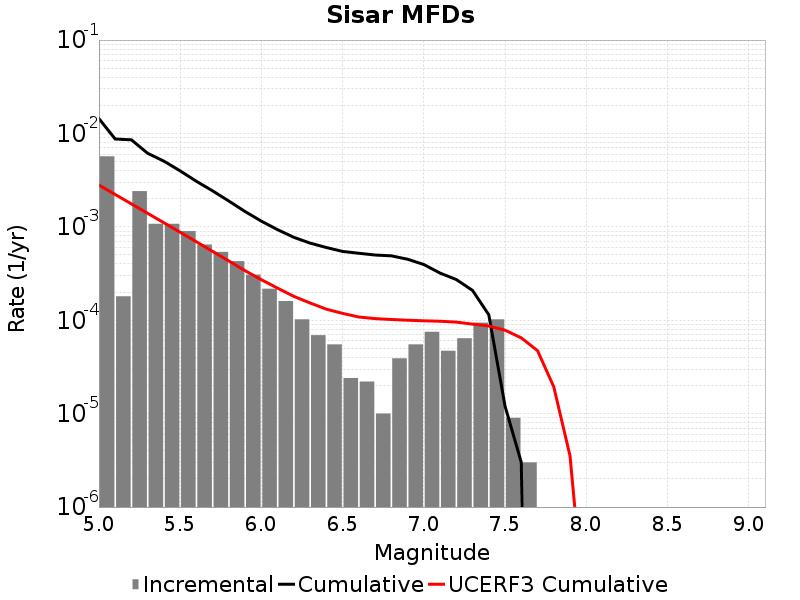

The file beside this chart, header and first rows:
Magnitude, Incremental Rate, Cumulative Rate, UCERF3 Cumulative Rate
5.05, 0.00569, 0.01441, 0.002801
5.15, 1.8054148E-4, 0.008724, 0.002222
5.25, 0.002412, 0.008544, 0.001761
5.35, 0.001078, 0.006131, 0.001396
5.45, 0.001078, 0.005053, 0.001106
5.55, 9.007014E-4, 0.003975, 8.7503466E-4
5.65, 6.469403E-4, 0.003074, 6.9185736E-4
5.75, 5.396184E-4, 0.002427, 5.463545E-4
5.85, 4.2928752E-4, 0.001888, 4.3077747E-4
5.95, 3.0792353E-4, 0.001458, 3.3897135E-4
6.05, 2.1765278E-4, 0.00115, 2.7171636E-4
6.15, 1.6048132E-4, 9.327976E-4, 2.2070386E-4
6.25, 1.0230684E-4, 7.723163E-4, 1.801832E-4
6.35, 6.920757E-5, 6.7000947E-4, 1.5302181E-4
6.45, 5.5165452E-5, 6.008019E-4, 1.3144675E-4
6.55, 2.4072197E-5, 5.4563646E-4, 1.1844325E-4
6.65, 2.206618E-5, 5.215643E-4, 1.08370594E-4
6.75, 1.0030082E-5, 4.994981E-4, 1.0410331E-4
6.85, 3.911732E-5, 4.89468E-4, 1.019313E-4
6.95, 5.5165452E-5, 4.503507E-4, 1.0011374E-4
7.05, 7.522562E-5, 3.9518523E-4, 9.866734E-5
7.15, 4.7141388E-5, 3.1995962E-4, 9.758194E-5
7.25, 6.419253E-5, 2.7281823E-4, 9.556722E-5
7.35, 9.4282776E-5, 2.0862572E-4, 9.092964E-5
7.45, 1.0230684E-4, 1.1434294E-4, 8.6806205E-5
7.55, 9.027074E-6, 1.2036098E-5, 7.827063E-5
7.65, 3.0090246E-6, 3.0090246E-6, 6.4752596E-5
7.75, 0.0, 0.0, 4.7268553E-5
7.85, 0.0, 0.0, 1.9367184E-5
7.95, 0.0, 0.0, 3.5367711E-6
8.05, 0.0, 0.0, 4.77152E-8
8.15, 0.0, 0.0, 0.0
8.25, 0.0, 0.0, 0.0
8.35, 0.0, 0.0, 0.0
8.45, 0.0, 0.0, 0.0
8.55, 0.0, 0.0, 0.0
8.65, 0.0, 0.0, 0.0
8.75, 0.0, 0.0, 0.0
8.85, 0.0, 0.0, 0.0
8.95, 0.0, 0.0, 0.0
9.05, 0.0, 0.0, 0.0
